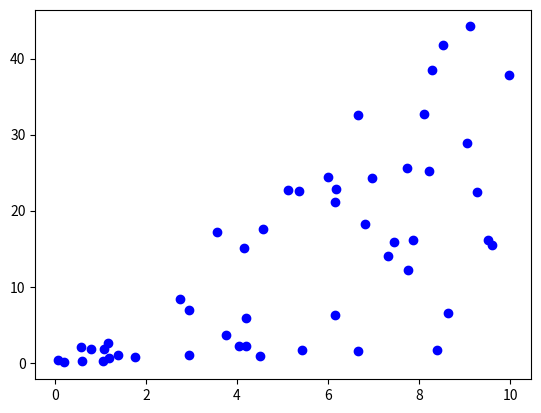

Reproduce this figure in Python.
import numpy as np
import matplotlib.pyplot as plt

# Data set 
# input data (features) 
# H(x) -> input data : x1 -> xn
x_train = [ np.random.rand() * 10 for _ in range(50) ] # 파이썬에서 list compilation 이 나온 이유
y_train = [val * np.random.rand() * 5 for val in x_train]
# y를 Lable 로 표기 

w = 0.0
learning_rate = 0.001

epoch = 50
# BGC 배치경사하강법을 이용하여 선형회귀를 적용
# zip의 역할은 x,y 값을 묶어 2차원 형태로 만듬
# 하지만 개수가 맞지 않을경우 작은거에 맞춤
for num_of_epoch in range(epoch):
    gradient_sum = 0.0
    for x, y in zip(x_train, y_train):
        # GD 수행 후 최적의 W 값 도출(for문 바깥쪽)
        gradient_sum += 2 * x * (w * x - y)
        
    # W 값 업데이트 
    # W = W - Learning_rate * gradient_sum
    w = w - learning_rate * (gradient_sum / len(x_train))

print(x_train)
print("-" * 100)
print(y_train)

plt.scatter(x_train,y_train, color = "blue")
plt.show()
# output data (lable)
# f(x1) -> f(x2)